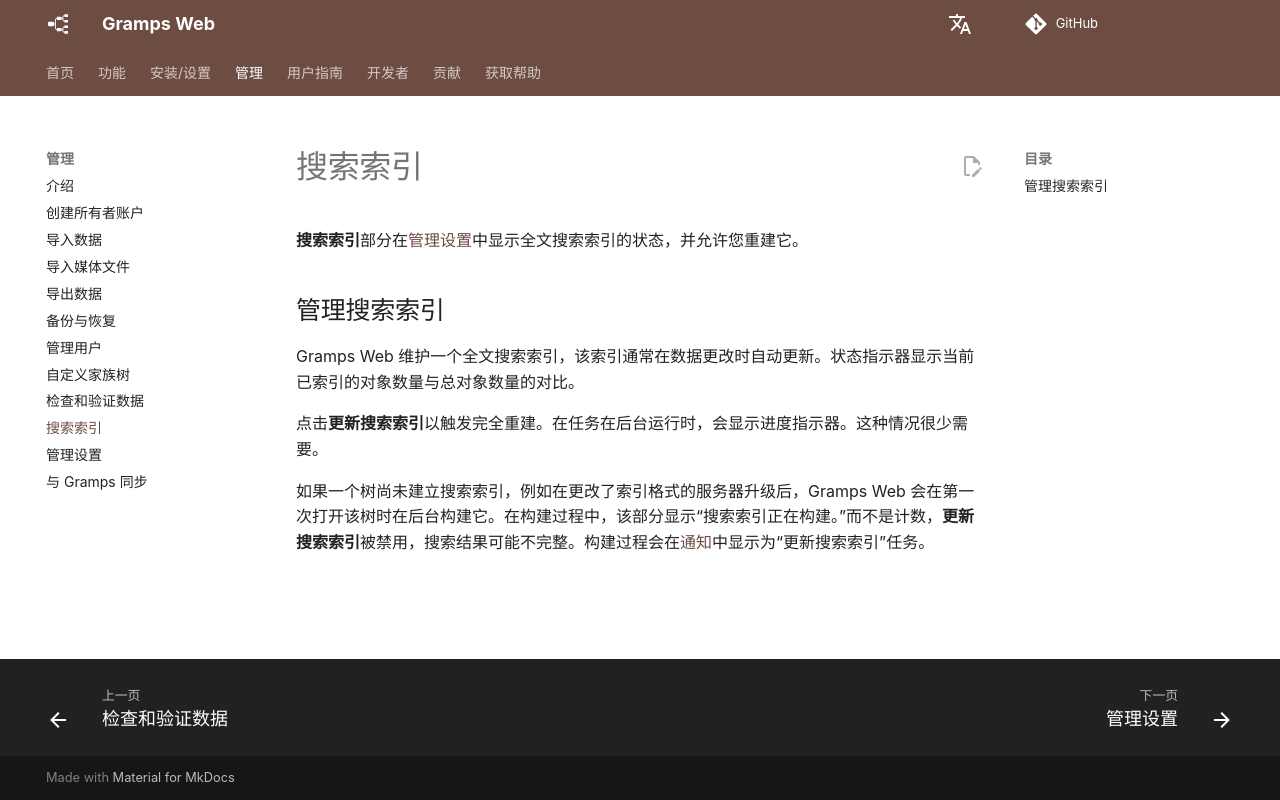

repository: gramps-project/gramps-web-docs · page: zh/administration/search-index/index.html · generator: mkdocs

# 搜索索引

**搜索索引**部分在[管理设置](settings.md)中显示全文搜索索引的状态，并允许您重建它。

## 管理搜索索引

Gramps Web 维护一个全文搜索索引，该索引通常在数据更改时自动更新。状态指示器显示当前已索引的对象数量与总对象数量的对比。

点击**更新搜索索引**以触发完全重建。在任务在后台运行时，会显示进度指示器。这种情况很少需要。

如果一个树尚未建立搜索索引，例如在更改了索引格式的服务器升级后，Gramps Web 会在第一次打开该树时在后台构建它。在构建过程中，该部分显示“搜索索引正在构建。”而不是计数，**更新搜索索引**被禁用，搜索结果可能不完整。构建过程会在[通知](../user-guide/notifications.md)中显示为“更新搜索索引”任务。
